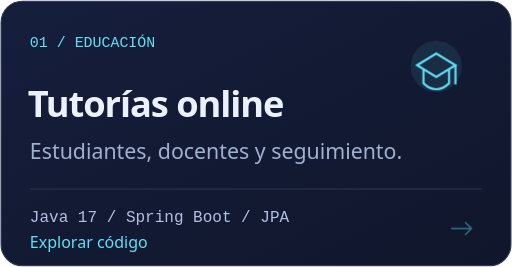
t = 0.00 s
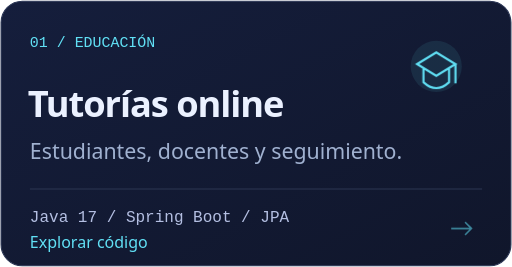
t = 0.88 s
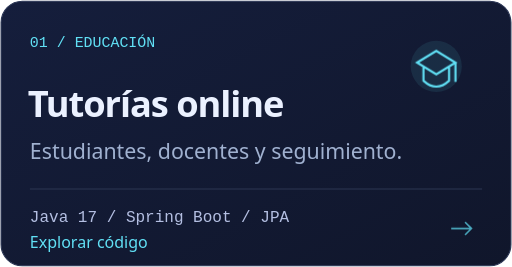
t = 1.31 s
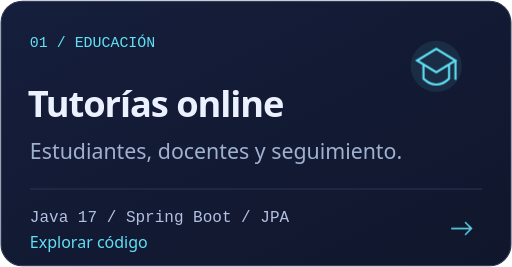
t = 1.75 s
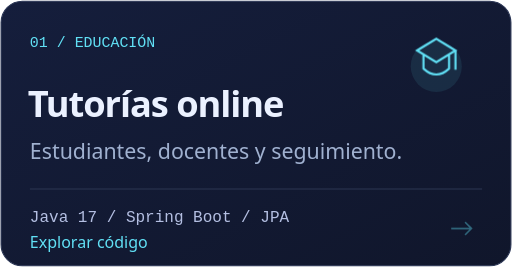
t = 4.81 s
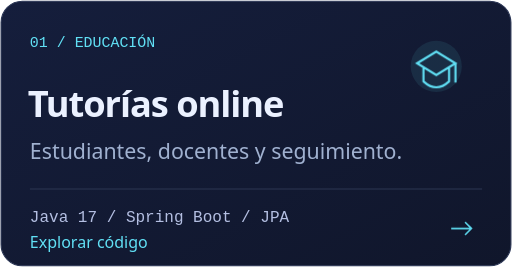
t = 7.88 s

The animated SVG that drew these frames (rendered in a browser with its animation timeline set to each time). Animation: 7 CSS @keyframes rules; frames cover the first 7.88 s, repeats indefinitely.

<svg xmlns="http://www.w3.org/2000/svg" width="480" height="250" viewBox="0 0 480 250" role="img" aria-labelledby="title"><title id="title">Tutorías online. Estudiantes, docentes y seguimiento.. Java 17 / Spring Boot / JPA. Tarjeta animada.</title><style>
.float{animation:float 7s ease-in-out infinite}.float2{animation:float 9s ease-in-out infinite reverse}.orbit{transform-origin:790px 215px;animation:orbit 35s linear infinite}.blink{animation:blink 1.2s steps(2,end) infinite}.signal{animation:signal 4s ease-in-out infinite}.flow{stroke-dasharray:12 20;animation:flow 5s linear infinite}.type{animation:type 8s steps(32,end) infinite}.reveal{animation:reveal 5s ease-in-out infinite}
@keyframes float{0%,100%{transform:translateY(0)}50%{transform:translateY(-14px)}}@keyframes orbit{to{transform:rotate(360deg)}}@keyframes blink{50%{opacity:0}}@keyframes signal{0%,100%{opacity:.25}50%{opacity:1}}@keyframes flow{to{stroke-dashoffset:-256}}@keyframes type{0%,5%{width:0}40%,80%{width:490px}97%,100%{width:0}}@keyframes reveal{0%,100%{opacity:.4}50%{opacity:1}}
@media(prefers-reduced-motion:reduce){.float,.float2,.orbit,.blink,.signal,.flow,.type,.reveal{animation:none}}
</style><defs><linearGradient id="bg" x2="1" y2="1"><stop stop-color="#151E3C"/><stop offset="1" stop-color="#10162B"/></linearGradient><linearGradient id="edge"><stop stop-color="#61E0F5"/><stop offset="1" stop-color="#9674FC"/></linearGradient></defs>
<rect x="1" y="1" width="478" height="248" rx="20" fill="url(#bg)" stroke="#2B3655"/>
<path d="M23 1H457" stroke="url(#edge)" stroke-width="2" class="flow"/>
<circle cx="409" cy="62" r="24" fill="#61E0F5" opacity=".09"/>
<g class="float2" fill="none" stroke="#61E0F5" stroke-width="2"><path d="M391 61L409 50L427 61L409 72ZM397 65V78Q409 89 421 78V65M427 61V79"/></g>
<text x="28" y="44" font-family="Consolas,monospace" font-size="14" fill="#61E0F5">01 / EDUCACIÓN</text>
<text x="26" y="110" font-family="Segoe UI,Arial,sans-serif" font-size="34" fill="#EBF1FF" font-weight="650" letter-spacing="-1">Tutorías online</text>
<text x="28" y="149" font-family="Segoe UI,Arial,sans-serif" font-size="20" fill="#A0B1D0" >Estudiantes, docentes y seguimiento.</text>
<path d="M28 177H452" stroke="#2D3653"/>
<text x="28" y="208" font-family="Consolas,monospace" font-size="15" fill="#B4BFE2">Java 17 / Spring Boot / JPA</text>
<text x="28" y="232" font-family="Segoe UI,Arial,sans-serif" font-size="15" fill="#61E0F5" >Explorar código</text>
<path d="M423 214H442M436 208L442 214L436 220" fill="none" stroke="#61E0F5" stroke-width="1.5" class="reveal"/>
</svg>
